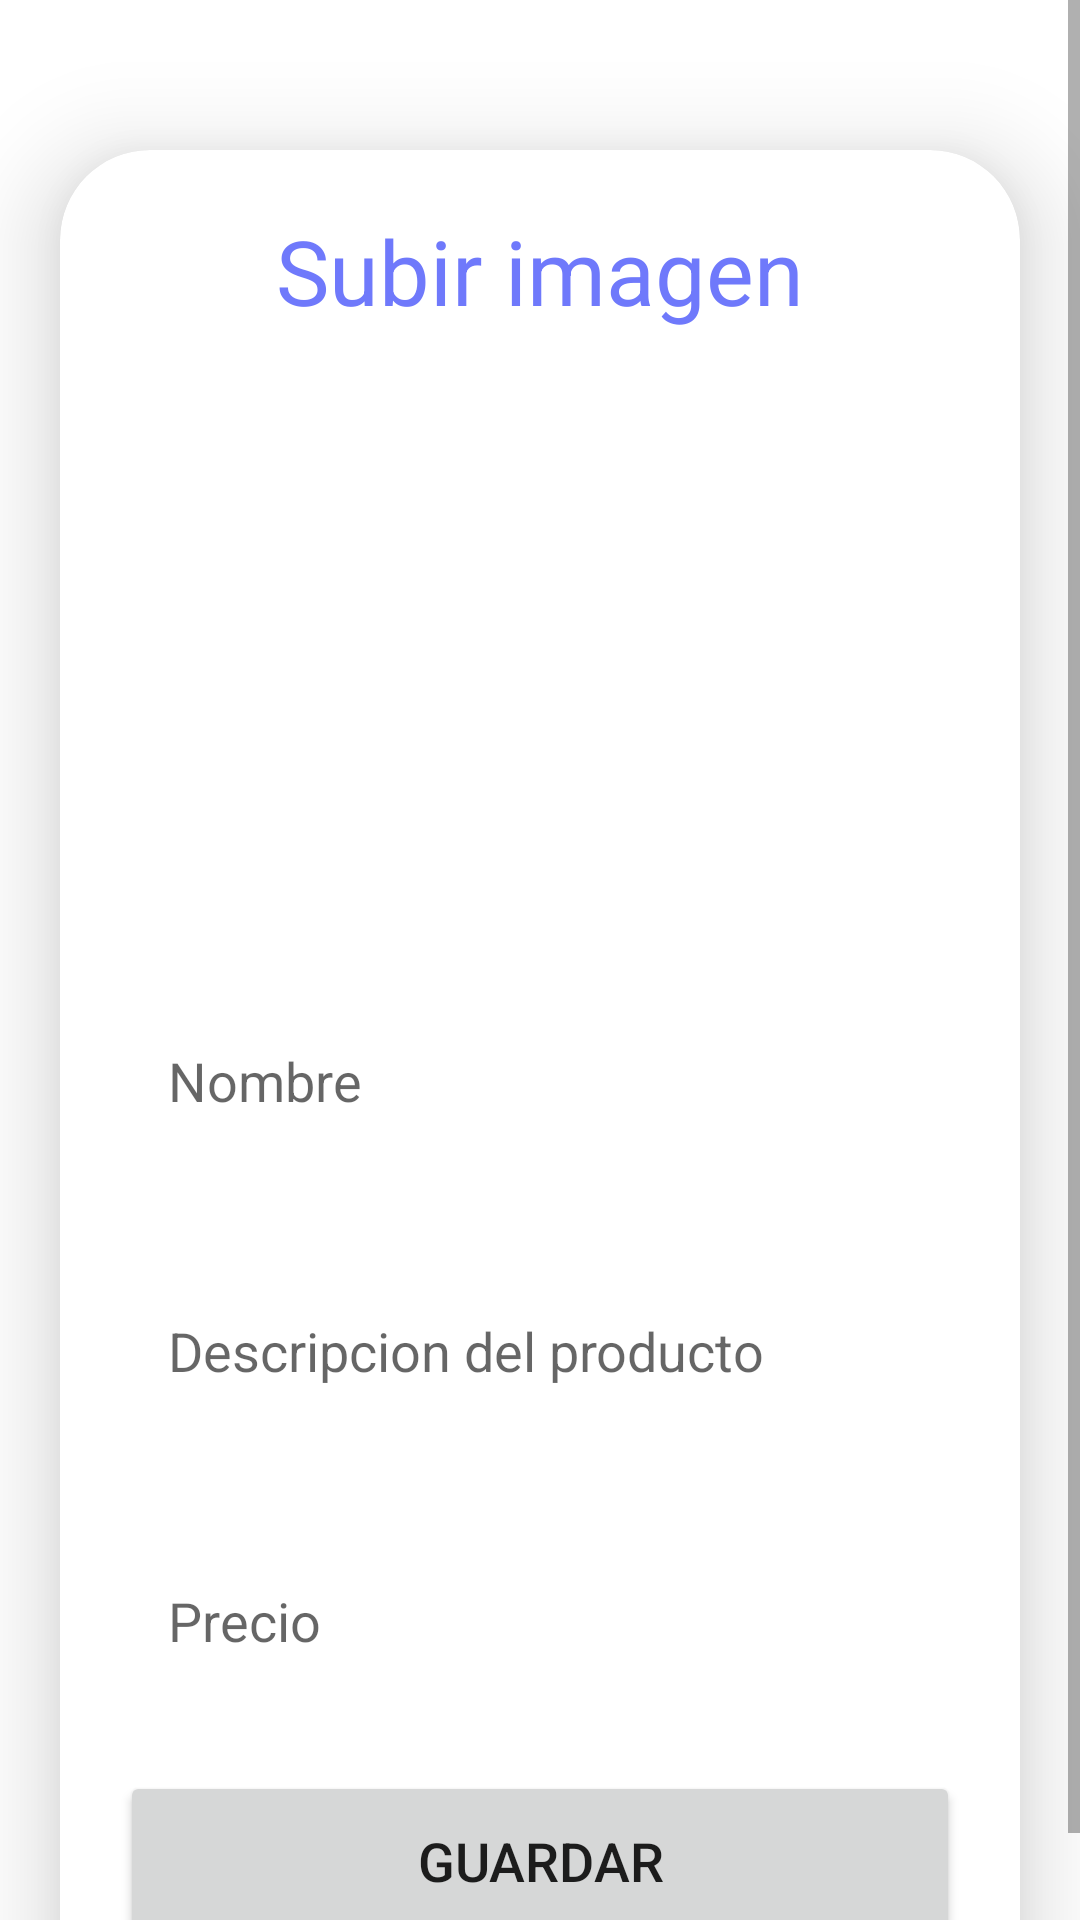

The Android layout XML behind this screen, and the referenced resources:
<!-- AndroidManifest.xml: application theme Theme.Proyecto_final -->
<!-- res/layout/activity_upload.xml -->
<?xml version="1.0" encoding="utf-8"?>
<ScrollView
    xmlns:android="http://schemas.android.com/apk/res/android"
    xmlns:app="http://schemas.android.com/apk/res-auto"
    xmlns:tools="http://schemas.android.com/tools"
    android:layout_width="match_parent"
    android:layout_height="match_parent"
    android:orientation="vertical"
    tools:context=".UploadActivity">
    <androidx.cardview.widget.CardView
        android:layout_width="match_parent"
        android:layout_height="wrap_content"
        android:layout_marginTop="50dp"
        android:layout_marginEnd="20dp"
        android:layout_marginStart="20dp"
        app:cardCornerRadius="30dp"
        app:cardElevation="20dp">
        <LinearLayout
            android:layout_width="match_parent"
            android:layout_height="wrap_content"
            android:orientation="vertical"
            android:layout_gravity="center_horizontal"
            android:padding="20dp"
            android:background="@drawable/borde_color">
            <TextView
                android:layout_width="match_parent"
                android:layout_height="wrap_content"
                android:text="Subir imagen"
                android:textSize="30sp"
                android:textAlignment="center"
                android:textColor="@color/lavender"/>
            <ImageView
                android:layout_width="match_parent"
                android:layout_height="190dp"
                android:src="@drawable/imagen"
                android:id="@+id/uploadImagen"
                android:layout_marginTop="10dp"
                android:scaleType="fitXY"/>
            <EditText
                android:layout_width="match_parent"
                android:layout_height="60dp"
                android:id="@+id/uploadTopic"
                android:background="@drawable/borde_color"
                android:layout_marginTop="20dp"
                android:padding="16dp"
                android:hint="Nombre"
                android:gravity="start|center_vertical"
                android:textColor="@color/lavender"/>
            <EditText
                android:layout_width="match_parent"
                android:layout_height="80dp"
                android:id="@+id/uploadDesc"
                android:background="@drawable/borde_color"
                android:layout_marginTop="20dp"
                android:padding="16dp"
                android:hint="Descripcion del producto"
                android:gravity="start|center_vertical"
                android:textColor="@color/lavender"/>
            <EditText
                android:layout_width="match_parent"
                android:layout_height="60dp"
                android:id="@+id/uploadLang"
                android:background="@drawable/borde_color"
                android:layout_marginTop="20dp"
                android:padding="16dp"
                android:hint="Precio"
                android:gravity="start|center_vertical"
                android:textColor="@color/lavender"/>
            <Button
                android:layout_width="match_parent"
                android:layout_height="60dp"
                android:text="GUARDAR"
                android:id="@+id/saveButton"
                android:textSize="18sp"
                android:layout_marginTop="20dp"
                app:cornerRadius = "20dp"/>
        </LinearLayout>
    </androidx.cardview.widget.CardView>
</ScrollView>
<!-- resources referenced by this layout -->
<resources>
  <color name="lavender">#6F79FB</color>
  <style name="Theme.Proyecto_final" parent="Theme.MaterialComponents.DayNight.DarkActionBar">
          
          <item name="colorPrimary">@color/lavender</item>
          <item name="colorPrimaryVariant">@color/lavender</item>
          <item name="colorOnPrimary">@color/white</item>
          
          <item name="colorSecondary">@color/teal_200</item>
          <item name="colorSecondaryVariant">@color/teal_700</item>
          <item name="colorOnSecondary">@color/black</item>
          
          <item name="android:statusBarColor" tools:targetApi="21">?attr/colorPrimaryVariant</item>
          
      </style>
  <color name="white">#FFFFFFFF</color>
  <color name="teal_200">#FF03DAC5</color>
  <color name="teal_700">#FF018786</color>
  <color name="black">#FF000000</color>
</resources>
